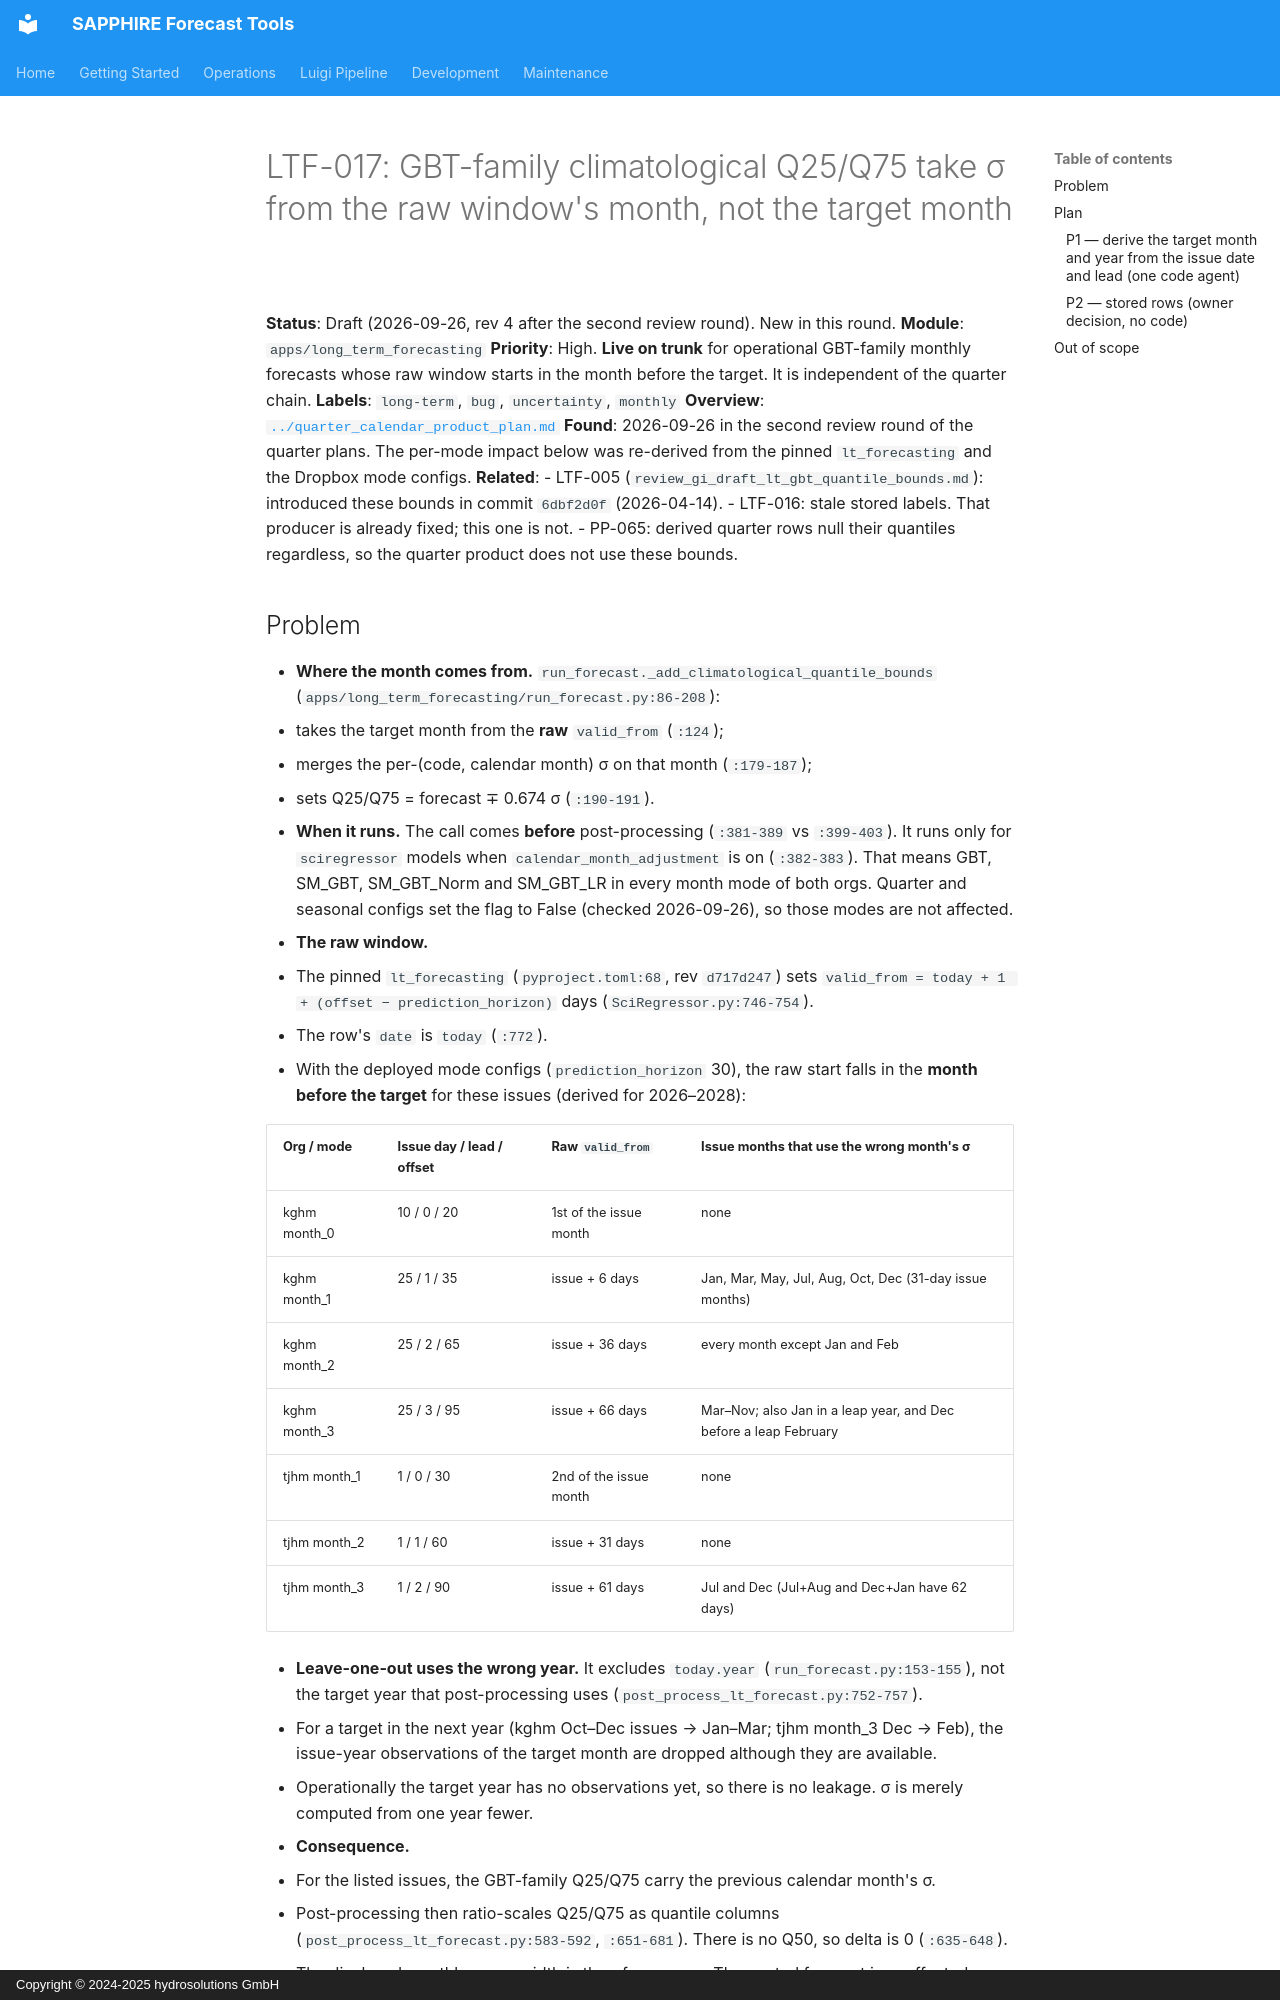

repository: hydrosolutions/SAPPHIRE_Forecast_Tools · page: plans/issues/high_prio_gi_draft_ltf_climatological_bounds_raw_month/index.html · generator: mkdocs · copyright: Copyright © 2024-2025 hydrosolutions GmbH

# LTF-017: GBT-family climatological Q25/Q75 take σ from the raw window's month, not the target month

**Status**: Draft (2026-09-26, rev 4 after the second review round). New in this round.
**Module**: `apps/long_term_forecasting`
**Priority**: High. **Live on trunk** for operational GBT-family monthly forecasts whose raw window starts in
the month before the target. It is independent of the quarter chain.
**Labels**: `long-term`, `bug`, `uncertainty`, `monthly`
**Overview**: [`../quarter_calendar_product_plan.md`](../quarter_calendar_product_plan.md)
**Found**: 2026-09-26 in the second review round of the quarter plans. The per-mode impact below was
re-derived from the pinned `lt_forecasting` and the Dropbox mode configs.
**Related**:
- LTF-005 (`review_gi_draft_lt_gbt_quantile_bounds.md`): introduced these bounds in commit `6dbf2d0f`
  (2026-04-14).
- LTF-016: stale stored labels. That producer is already fixed; this one is not.
- PP-065: derived quarter rows null their quantiles regardless, so the quarter product does not use these
  bounds.

## Problem

- **Where the month comes from.** `run_forecast._add_climatological_quantile_bounds`
  (`apps/long_term_forecasting/run_forecast.py:86-208`):
  - takes the target month from the **raw** `valid_from` (`:124`);
  - merges the per-(code, calendar month) σ on that month (`:179-187`);
  - sets Q25/Q75 = forecast ∓ 0.674 σ (`:190-191`).
- **When it runs.** The call comes **before** post-processing (`:381-389` vs `:399-403`). It runs only for
  `sciregressor` models when `calendar_month_adjustment` is on (`:382-383`). That means GBT, SM_GBT,
  SM_GBT_Norm and SM_GBT_LR in every month mode of both orgs. Quarter and seasonal configs set the flag to
  False (checked 2026-09-26), so those modes are not affected.
- **The raw window.**
  - The pinned `lt_forecasting` (`pyproject.toml:68`, rev `d717d247`) sets
    `valid_from = today + 1 + (offset − prediction_horizon)` days (`SciRegressor.py:746-754`).
  - The row's `date` is `today` (`:772`).
  - With the deployed mode configs (`prediction_horizon` 30), the raw start falls in the **month before the
    target** for these issues (derived for 2026–2028):

| Org / mode | Issue day / lead / offset | Raw `valid_from` | Issue months that use the wrong month's σ |
|---|---|---|---|
| kghm month_0 | 10 / 0 / 20 | 1st of the issue month | none |
| kghm month_1 | 25 / 1 / 35 | issue + 6 days | Jan, Mar, May, Jul, Aug, Oct, Dec (31-day issue months) |
| kghm month_2 | 25 / 2 / 65 | issue + 36 days | every month except Jan and Feb |
| kghm month_3 | 25 / 3 / 95 | issue + 66 days | Mar–Nov; also Jan in a leap year, and Dec before a leap February |
| tjhm month_1 | 1 / 0 / 30 | 2nd of the issue month | none |
| tjhm month_2 | 1 / 1 / 60 | issue + 31 days | none |
| tjhm month_3 | 1 / 2 / 90 | issue + 61 days | Jul and Dec (Jul+Aug and Dec+Jan have 62 days) |

- **Leave-one-out uses the wrong year.** It excludes `today.year` (`run_forecast.py:153-155`), not the
  target year that post-processing uses (`post_process_lt_forecast.py:752-757`).
  - For a target in the next year (kghm Oct–Dec issues → Jan–Mar; tjhm month_3 Dec → Feb), the issue-year
    observations of the target month are dropped although they are available.
  - Operationally the target year has no observations yet, so there is no leakage. σ is merely computed
    from one year fewer.
- **Consequence.**
  - For the listed issues, the GBT-family Q25/Q75 carry the previous calendar month's σ.
  - Post-processing then ratio-scales Q25/Q75 as quantile columns (`post_process_lt_forecast.py:583-592`,
    `:651-681`). There is no Q50, so delta is 0 (`:635-648`).
  - The displayed monthly range width is therefore wrong. The central forecast is unaffected.
- **Scope.**
  - Operational and recovery runs are affected: both go through `run_single_model`.
  - The hindcast path adds no bounds (`calibrate_and_hindcast.py`).
  - GBT-family MONTH rows written since 2026-04-14 already carry these bounds; see P2.

## Plan
